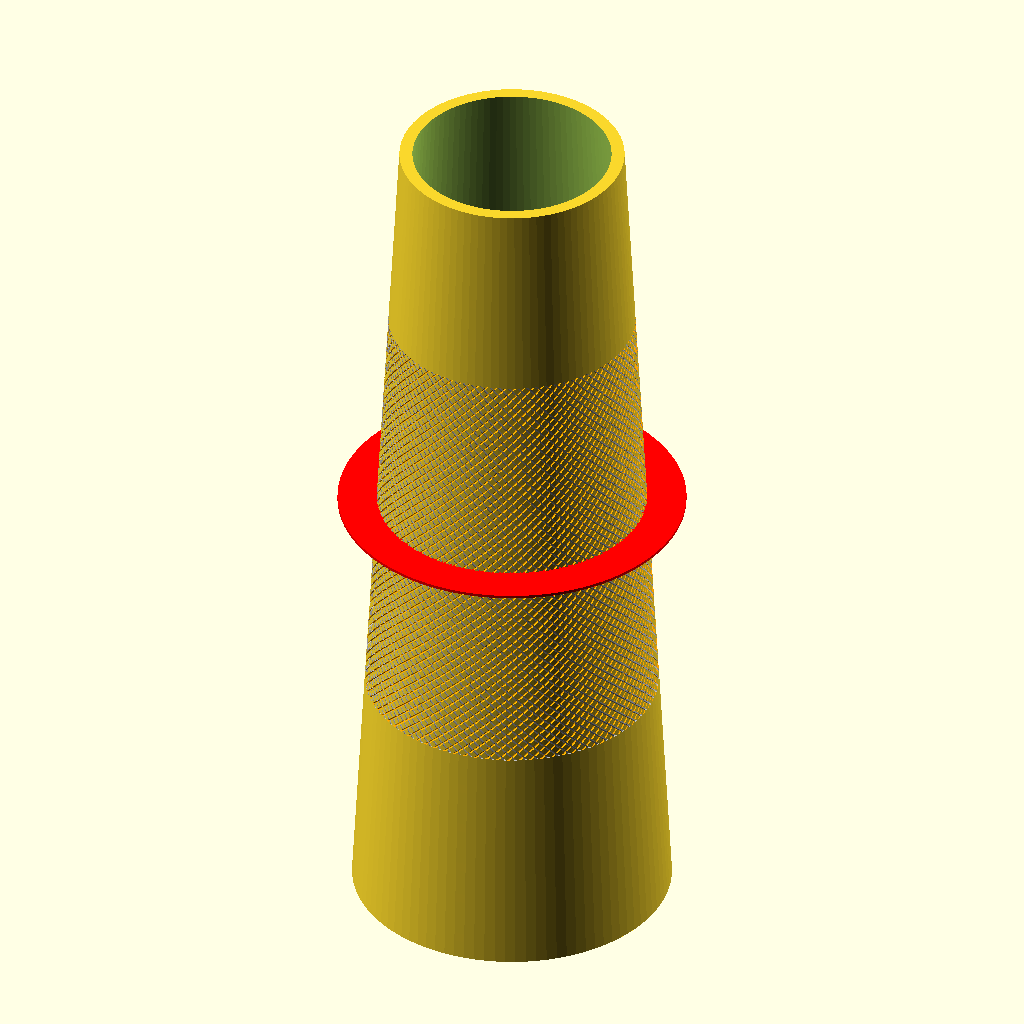
Cell 1: the model at its default parameters.
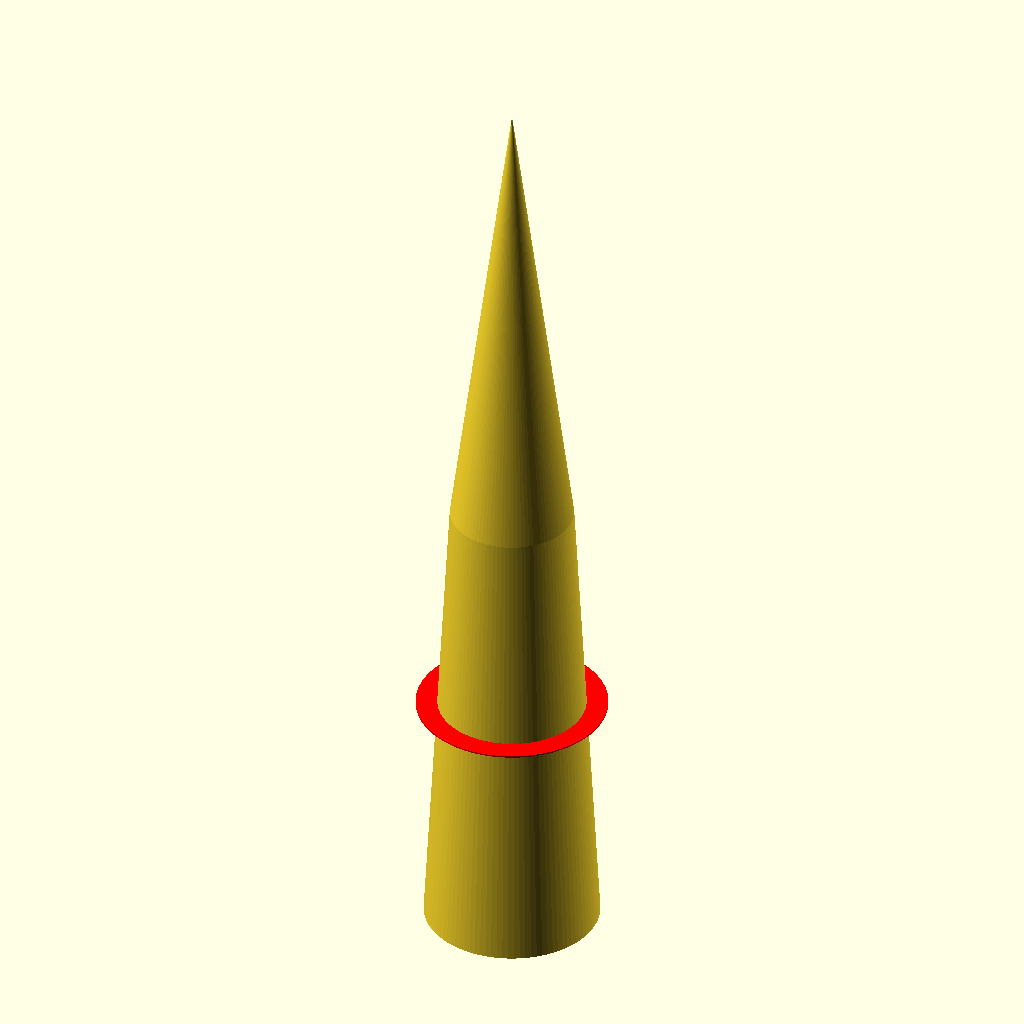
Cell 2: height_mm = 240 (everything else at default).
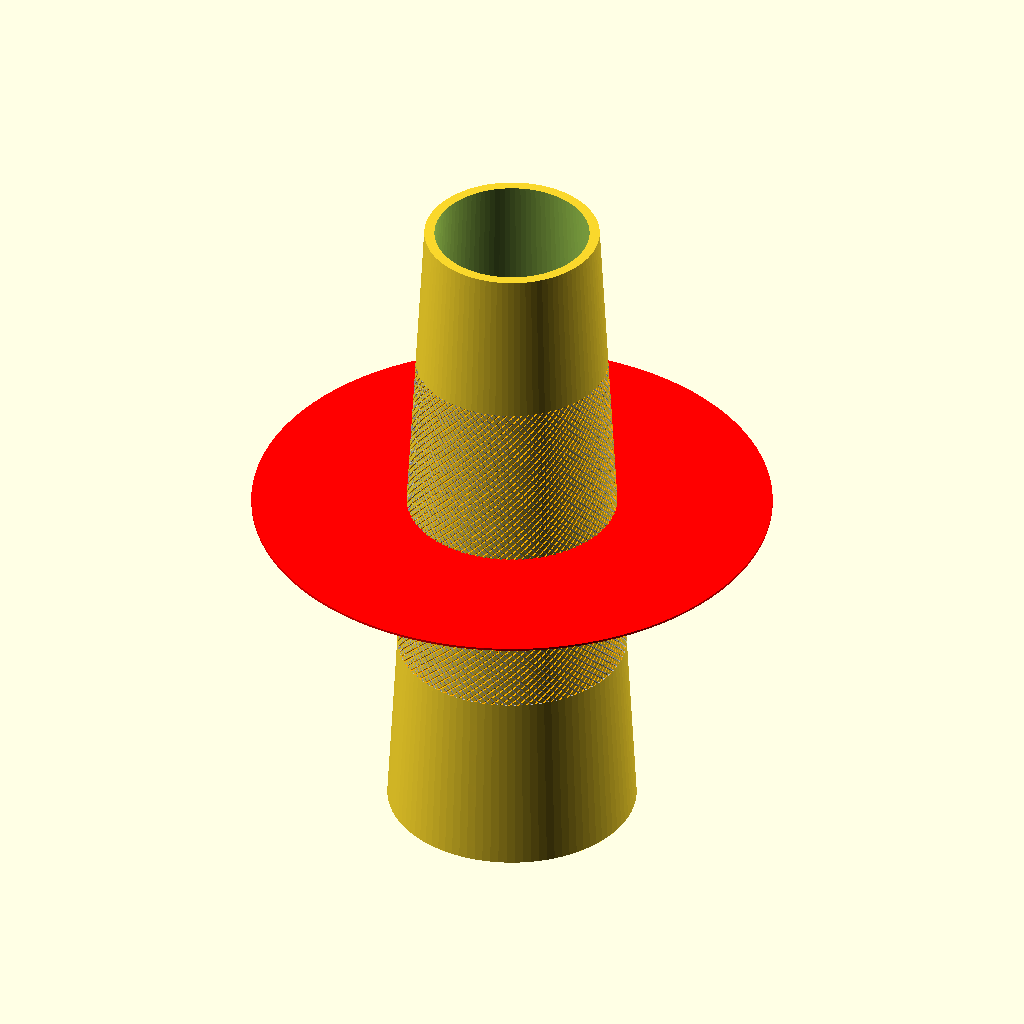
Cell 3 — outer_base_d_mm set to 87.84, the other parameters unchanged.
The same orthographic view direction (rotation 55°, 0°, 25°; colour scheme Cornfield) for every cell, with the view re-fitted per cell, so scale and position can differ between cells.
The OpenSCAD source (docs/assets/design-studio/demo/phryll_v2/phryll_design_PHV2-CRY-DEMO-120/cad/coil_sleeve.scad):
// RGCS Phryll Generator Designer v2 — generated custom cone
// design PHV2-CRY-DEMO-120 for crystal CRY-DEMO-120
// Crystal-first parametric output: every surface derives from
// the entered crystal envelope plus clearance and wall.
// No reference mesh is imported or scaled here.
// Model output — an engineering plan, not a measurement.

$fn = 96;

height_mm = 120.0000;
inner_top_d_mm = 27.3200;
inner_base_d_mm = 40.3200;
outer_top_d_mm = 30.9200;
outer_base_d_mm = 43.9200;
wall_mm = 1.8000;
clearance_mm = 0.6600;

// axial profiles as [r, z] polygons (rotate_extrude)
inner_profile = [[20.1600, 0.0000], [20.0916, 1.2632], [20.0232, 2.5263], [19.9547, 3.7895], [19.8863, 5.0526], [19.8179, 6.3158], [19.7495, 7.5789], [19.6811, 8.8421], [19.6126, 10.1053], [19.5442, 11.3684], [19.4758, 12.6316], [19.4074, 13.8947], [19.3389, 15.1579], [19.2705, 16.4211], [19.2021, 17.6842], [19.1337, 18.9474], [19.0653, 20.2105], [18.9968, 21.4737], [18.9284, 22.7368], [18.8600, 24.0000], [18.7916, 25.2632], [18.7232, 26.5263], [18.6547, 27.7895], [18.5863, 29.0526], [18.5179, 30.3158], [18.4495, 31.5789], [18.3811, 32.8421], [18.3126, 34.1053], [18.2442, 35.3684], [18.1758, 36.6316], [18.1074, 37.8947], [18.0389, 39.1579], [17.9705, 40.4211], [17.9021, 41.6842], [17.8337, 42.9474], [17.7653, 44.2105], [17.6968, 45.4737], [17.6284, 46.7368], [17.5600, 48.0000], [17.4916, 49.2632], [17.4232, 50.5263], [17.3547, 51.7895], [17.2863, 53.0526], [17.2179, 54.3158], [17.1495, 55.5789], [17.0811, 56.8421], [17.0126, 58.1053], [16.9442, 59.3684], [16.8758, 60.6316], [16.8074, 61.8947], [16.7389, 63.1579], [16.6705, 64.4211], [16.6021, 65.6842], [16.5337, 66.9474], [16.4653, 68.2105], [16.3968, 69.4737], [16.3284, 70.7368], [16.2600, 72.0000], [16.1916, 73.2632], [16.1232, 74.5263], [16.0547, 75.7895], [15.9863, 77.0526], [15.9179, 78.3158], [15.8495, 79.5789], [15.7811, 80.8421], [15.7126, 82.1053], [15.6442, 83.3684], [15.5758, 84.6316], [15.5074, 85.8947], [15.4389, 87.1579], [15.3705, 88.4211], [15.3021, 89.6842], [15.2337, 90.9474], [15.1653, 92.2105], [15.0968, 93.4737], [15.0284, 94.7368], [14.9600, 96.0000], [14.8916, 97.2632], [14.8232, 98.5263], [14.7547, 99.7895], [14.6863, 101.0526], [14.6179, 102.3158], [14.5495, 103.5789], [14.4811, 104.8421], [14.4126, 106.1053], [14.3442, 107.3684], [14.2758, 108.6316], [14.2074, 109.8947], [14.1389, 111.1579], [14.0705, 112.4211], [14.0021, 113.6842], [13.9337, 114.9474], [13.8653, 116.2105], [13.7968, 117.4737], [13.7284, 118.7368], [13.6600, 120.0000]];
outer_profile = [[21.9600, 0.0000], [21.8916, 1.2632], [21.8232, 2.5263], [21.7547, 3.7895], [21.6863, 5.0526], [21.6179, 6.3158], [21.5495, 7.5789], [21.4811, 8.8421], [21.4126, 10.1053], [21.3442, 11.3684], [21.2758, 12.6316], [21.2074, 13.8947], [21.1389, 15.1579], [21.0705, 16.4211], [21.0021, 17.6842], [20.9337, 18.9474], [20.8653, 20.2105], [20.7968, 21.4737], [20.7284, 22.7368], [20.6600, 24.0000], [20.5916, 25.2632], [20.5232, 26.5263], [20.4547, 27.7895], [20.3863, 29.0526], [20.3179, 30.3158], [20.2495, 31.5789], [20.1811, 32.8421], [20.1126, 34.1053], [20.0442, 35.3684], [19.9758, 36.6316], [19.9074, 37.8947], [19.8389, 39.1579], [19.7705, 40.4211], [19.7021, 41.6842], [19.6337, 42.9474], [19.5653, 44.2105], [19.4968, 45.4737], [19.4284, 46.7368], [19.3600, 48.0000], [19.2916, 49.2632], [19.2232, 50.5263], [19.1547, 51.7895], [19.0863, 53.0526], [19.0179, 54.3158], [18.9495, 55.5789], [18.8811, 56.8421], [18.8126, 58.1053], [18.7442, 59.3684], [18.6758, 60.6316], [18.6074, 61.8947], [18.5389, 63.1579], [18.4705, 64.4211], [18.4021, 65.6842], [18.3337, 66.9474], [18.2653, 68.2105], [18.1968, 69.4737], [18.1284, 70.7368], [18.0600, 72.0000], [17.9916, 73.2632], [17.9232, 74.5263], [17.8547, 75.7895], [17.7863, 77.0526], [17.7179, 78.3158], [17.6495, 79.5789], [17.5811, 80.8421], [17.5126, 82.1053], [17.4442, 83.3684], [17.3758, 84.6316], [17.3074, 85.8947], [17.2389, 87.1579], [17.1705, 88.4211], [17.1021, 89.6842], [17.0337, 90.9474], [16.9653, 92.2105], [16.8968, 93.4737], [16.8284, 94.7368], [16.7600, 96.0000], [16.6916, 97.2632], [16.6232, 98.5263], [16.5547, 99.7895], [16.4863, 101.0526], [16.4179, 102.3158], [16.3495, 103.5789], [16.2811, 104.8421], [16.2126, 106.1053], [16.1442, 107.3684], [16.0758, 108.6316], [16.0074, 109.8947], [15.9389, 111.1579], [15.8705, 112.4211], [15.8021, 113.6842], [15.7337, 114.9474], [15.6653, 116.2105], [15.5968, 117.4737], [15.5284, 118.7368], [15.4600, 120.0000]];

module crystal_envelope_preview() {
    // the crystal itself (inner profile minus clearance)
    color("lightblue", 0.35)
    rotate_extrude()
        polygon(concat([[0, 0]],
            [for (p = inner_profile) [p[0] - clearance_mm, p[1]]],
            [[0, height_mm]]));
}

module custom_inner_cone() {
    rotate_extrude()
        polygon(concat([[0, 0]], inner_profile, [[0, height_mm]]));
}

module custom_outer_cone() {
    rotate_extrude()
        polygon(concat([[0, 0]], outer_profile, [[0, height_mm]]));
}

module cone_shell() {
    difference() {
        custom_outer_cone();
        translate([0, 0, -0.01]) scale([1, 1, 1.001])
            custom_inner_cone();
    }
}

wire_d_mm = 0.3300;
groove_pitch_mm = 0.9900;
groove_depth_mm = 0.2500;
z_eye_mm = 62.5000;
band_bottom_mm = 32.5000;
band_top_mm = 92.5000;
helix_angle_deg = 45.0000;
rise_per_turn_mm = 116.6986;
n_starts = 83;
phase_cu_rad = 2.918114;
phase_ag_rad = 3.365071;

function outer_r_at(z) = outer_profile[
    min(len(outer_profile) - 1,
        floor(z / height_mm * (len(outer_profile) - 1)))][0];

band_h_mm = band_top_mm - band_bottom_mm;
band_r_bottom_mm = outer_r_at(band_bottom_mm);
band_r_top_mm = outer_r_at(band_top_mm);

module groove_helix(phase_rad, handed) {
    // ±45° MULTI-START lattice family: n_starts parallel
    // wire-diameter circles arranged around the surface,
    // twist-extruded as CONTINUOUS diagonal slots. The
    // steep helix rises one circumference per turn at 45°
    // (rise_per_turn_mm); linear_extrude scale tracks the
    // cone taper so cutters hug the outer wall.
    twist_deg = -handed * 360 * band_h_mm / rise_per_turn_mm;
    start_deg = phase_rad * 180 / PI
        + handed * 360 * band_bottom_mm / rise_per_turn_mm;
    translate([0, 0, band_bottom_mm])
        linear_extrude(height = band_h_mm,
                       twist = twist_deg,
                       scale = band_r_top_mm / band_r_bottom_mm,
                       slices = 400, convexity = 10)
            rotate([0, 0, start_deg])
                for (k = [0 : n_starts - 1])
                    rotate([0, 0, k * 360 / n_starts])
                        translate([band_r_bottom_mm - groove_depth_mm + wire_d_mm / 2, 0])
                            circle(d = wire_d_mm + 0.1, $fn = 16);
}

module copper_groove_path() {
    color("orange") groove_helix(phase_cu_rad, 1);
}

module silver_groove_path() {
    color("silver") groove_helix(phase_ag_rad, -1);
}

module coil_sleeve() {
    difference() {
        cone_shell();
        copper_groove_path();
        silver_groove_path();
    }
}

module eye_marker() {
    color("red")
    translate([0, 0, z_eye_mm])
        cylinder(h = 0.4, d = outer_base_d_mm + 4, center = true);
}

// The cone is OPEN below the crystal base aperture:
// the crystal bottom is never overconstrained with solid
// plastic; the bottom coupling path stays exposed.

module base_adapter() {
    // socket ring keyed to the outer base diameter
    difference() {
        cylinder(h = 8, d = outer_base_d_mm + 8);
        translate([0, 0, 2])
            cylinder(h = 6.1, d = outer_base_d_mm + 0.4);
    }
}

module cap() {
    // slip cap over the outer top diameter
    difference() {
        cylinder(h = 10, d = outer_top_d_mm + 4.4);
        translate([0, 0, 2])
            cylinder(h = 8.1, d = outer_top_d_mm + 0.4);
    }
}

module led_holder() {
    // 5 mm LED press-fit sleeve (style: porte led reference)
    difference() {
        cylinder(h = 12, d = 10);
        translate([0, 0, 2]) cylinder(h = 10.1, d = 5.2);
    }
}

module jack_holder() {
    // 3.5 mm jack sleeve (style: jacks-holder reference)
    difference() {
        cube([14, 14, 12], center = true);
        cylinder(h = 12.2, d = 6.2, center = true);
    }
}

module annular_pickup_ring() {
    // flat pickup surface + annular pickup ring below the
    // open bottom gap (crystal-bottom coupling chain:
    // crystal bottom -> gap -> flat pickup -> annular ring)
    ring_od = 45.0000;
    ring_id = 31.0000;
    ring_t = 2.0000;
    difference() {
        cylinder(h = ring_t, d = ring_od);
        translate([0, 0, -0.01])
            cylinder(h = ring_t + 0.02, d = ring_id);
    }
}

module locker() {
    // quarter-turn locking lug for the base adapter
    intersection() {
        difference() {
            cylinder(h = 4, d = outer_base_d_mm + 8);
            cylinder(h = 4.2, d = outer_base_d_mm + 2);
        }
        cube([outer_base_d_mm + 10, 8, 8], center = true);
    }
}

// default scene
coil_sleeve(); eye_marker();
Parameter table extracted from the source (name, type, default, range or options):
height_mm: number, default 120
inner_top_d_mm: number, default 27.32
inner_base_d_mm: number, default 40.32
outer_top_d_mm: number, default 30.92
outer_base_d_mm: number, default 43.92
wall_mm: number, default 1.8
clearance_mm: number, default 0.66
